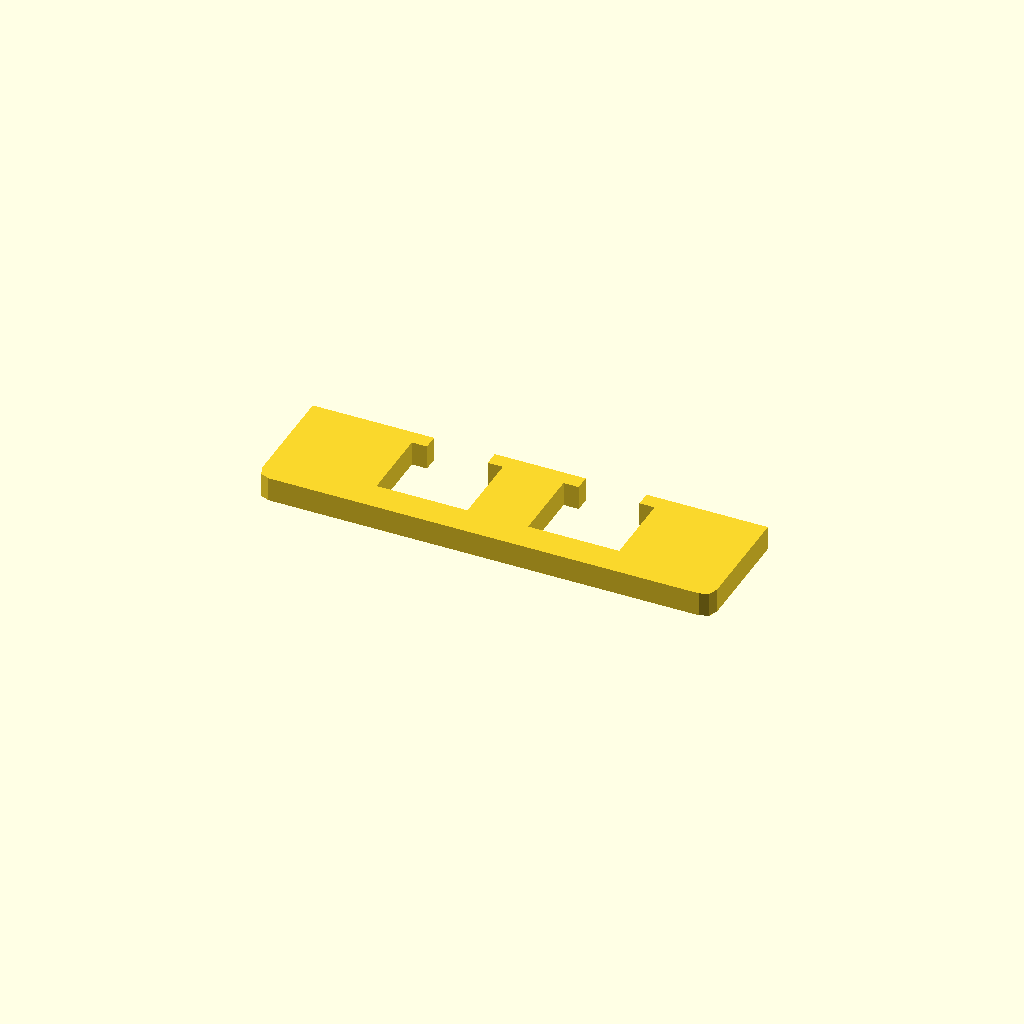
Cell 1: rendered with the file's own defaults.
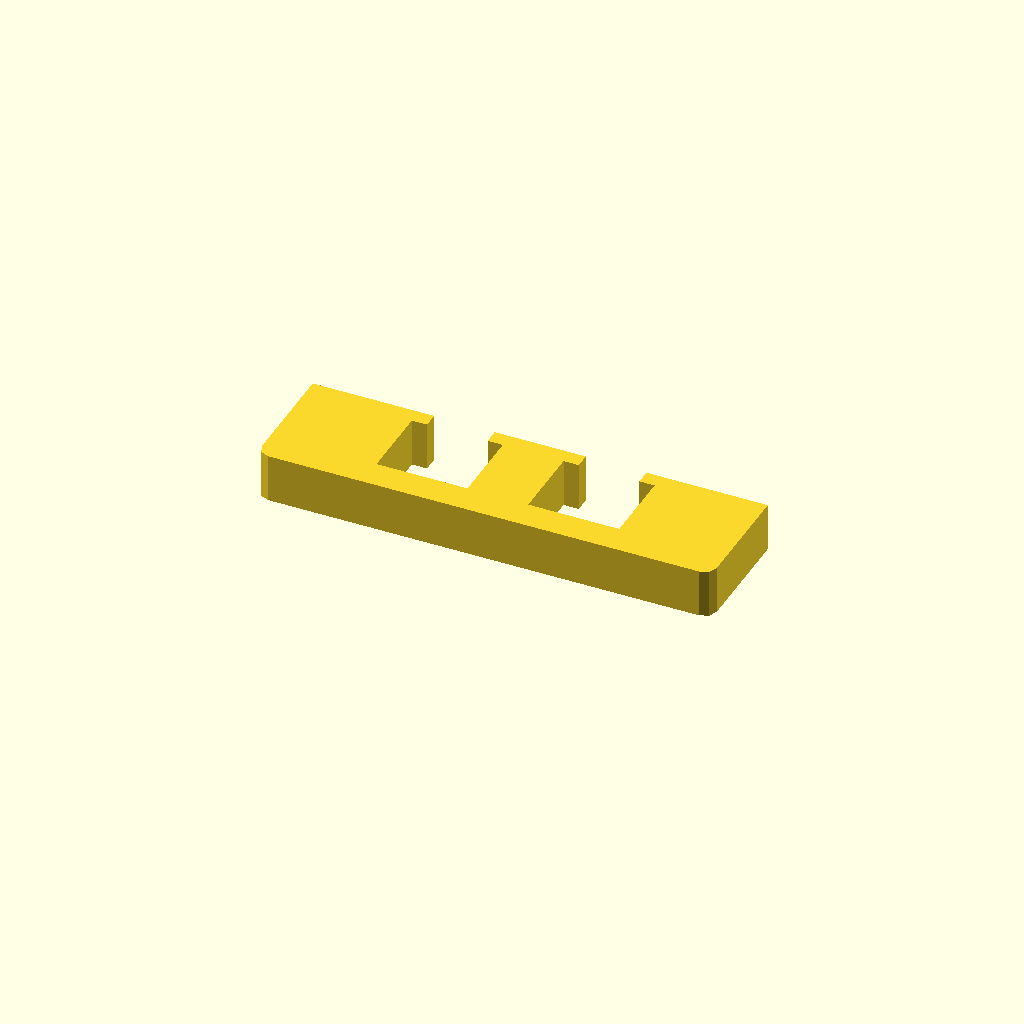
Cell 2: the same model with profile_height = 16.
All cells are drawn from one camera (rotation 55°, 0°, 25°, orthographic, colour scheme Cornfield), so only the parameter changes between them.
OpenSCAD source file optional_data/data/sketch1/overslots/part_0050.scad:
$fn = 32;

// ----------------------------------------------------------------------
// Oversize slot bar: 150 mm bar with 2 oversize windows
// ----------------------------------------------------------------------

// --- parameters (mm) ---
profile_height = 8;       // extrusion height
profile_points = 24;      // points of the closed outline

profile = [[0, 4], [1.172, 1.172], [4, 0], [146, 0], [148.828, 1.172], [150, 4], [150, 40], [110, 40], [110, 35], [115, 35], [115, 10], [85, 10], [85, 35], [90, 35], [90, 40], [60, 40], [60, 35], [65, 35], [65, 10], [35, 10], [35, 35], [40, 35], [40, 40], [0, 40]];  // single closed polygon, 24 points, counter clockwise

// --- the one profile operation ---
linear_extrude(height = profile_height) polygon(points = profile);
Parameter table extracted from the source (name, type, default, range or options):
profile_height: number, default 8
profile_points: number, default 24
